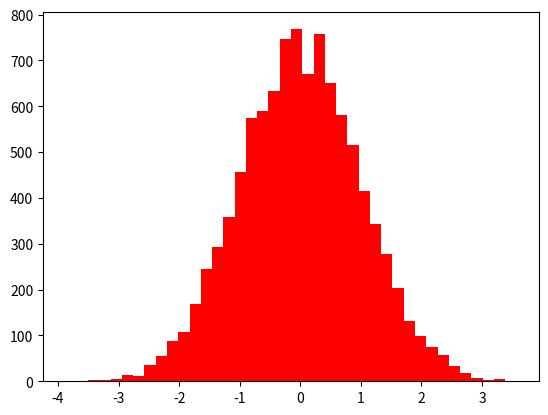

The script that saved this image: (Note: this script raises an exception after producing the figure.)
import numpy as np
import matplotlib.pyplot as plt

def main():
    t = np.random.randn(10000)
    plt.hist(t, 40, normed=1, color='r', alpha=0.5)
    #  plt.hist(t, 40, color='r', alpha=0.5)
    plt.title('Test')
    plt.xlabel('X')
    plt.ylabel('Y')
    plt.grid(True)
    plt.savefig('hist.png')

if __name__ == '__main__':
    main()
